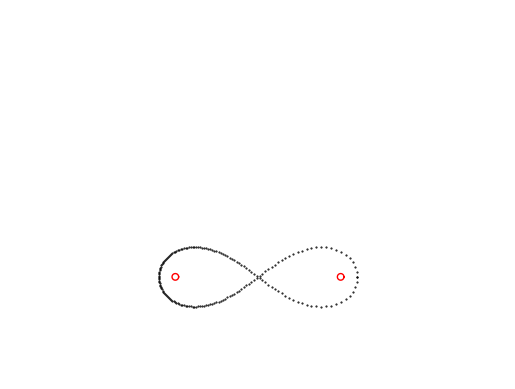

Here is the Python script that generated this plot:
from matplotlib import pyplot as plt
import numpy as np

# Given lenghts of the four links:
# a is the length of link O1A
a = 0.3
# d is the length of O1O2
d = 0.5
# b is the length of link AB
b = 0.5
# c is the length of link O2B
c = 0.3
# r is the location of point tracing the curve on link AB
r = b/2

phi = np.linspace(0, 2*np.pi, 181) # rad

# Co-oridnates of point O1
# O1 is the fixed pin on left
xO1 = 0;
yO1 = 0;

# Co-ordinates of point A
xA = a*np.cos(phi);
yA = a*np.sin(phi);

# Co-ordinates of point O2
# O2 is the fixed pin on right
xO2 = d;
yO2 = 0;

# Construct line AO2,
# len of AO2
AO2 = np.sqrt((xA-xO2)**2 + (yA-yO2)**2);

# Angle alpha,
# Alpha is the angle between AO2 and O1O2
cos_alpha = (AO2**2 + d**2 - a**2) / (2*AO2*d)
cos_alpha = np.where(cos_alpha<1.0, cos_alpha, 1.0)
alpha = np.arccos(cos_alpha)

# Angle theta
# Theta is the angle between AO2 and BO2
cos_theta = (AO2**2 + c**2 - b**2) / (2*AO2*c)
cos_theta = np.where(cos_theta<1.0, cos_theta, 1.0)
theta = np.arccos(cos_theta)

# Preallocating delta
delta = np.zeros(len(phi))

# Defining delta
# Delta is the angle made by the link BO2 with x axis
delta[phi <= np.pi] = np.pi + (-alpha[phi <= np.pi] + theta[phi <= np.pi])
delta[phi >= np.pi] = np.pi - (theta[phi >= np.pi] - alpha[phi >= np.pi])

# Coordinates of point B
xB = d + c*np.cos(delta);
yB = c*np.sin(delta);

# Slope of line AB
gamma = np.arctan((yB - yA)/(xB - xA));

# Co-ordiantes of point P
xP = xA + r*np.cos(gamma);
yP = yA + r*np.sin(gamma);

plt.axis('equal')
plt.xlim([-0.5, 1.0])
plt.ylim([-0.5, 1.0])
plt.axis('off')

def plotCircle(center, radius):
    theta = np.linspace(0, 2*np.pi, 361);
    x = center[0] + radius*np.cos(theta);
    y = center[1] + radius*np.sin(theta);
    circleHandle, = plt.plot(x, y, color='r', linewidth=1.0);
    return circleHandle

# Drawing pin joints at O1 and O2
plotCircle([xO1, yO1], 0.01)
plotCircle([xO2, yO2], 0.01)

# Animating the mechanism
for i in range(0, len(phi)):
    pinP = plotCircle([xP[i], yP[i]], 0.01)
    crank1, = plt.plot([0, xA[i]], [0, yA[i]], 'k', linewidth=1.5);
    coupler, = plt.plot([xA[i], xB[i]], [yA[i], yB[i]], 'k', linewidth=1.5);
    crank2, = plt.plot([xB[i], xO2], [yB[i], yO2], 'k', linewidth=1.5);
    pointP = plt.plot(xP[i], yP[i], color = 'k', marker='.', markersize = 1.0);
    plt.pause(0.0001)
    if i != len(phi):
        pinP.remove()
        crank1.remove()
        coupler.remove()
        crank2.remove()

plt.show()
